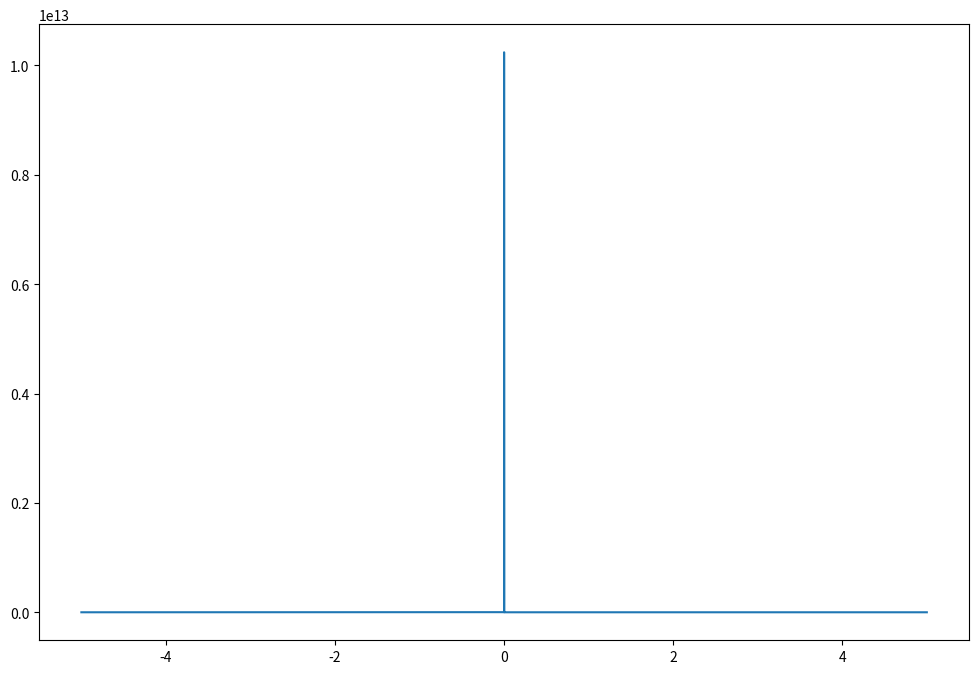

Here is the Python script that generated this plot:
import matplotlib.pyplot as plt
import numpy as np



def ps37_q1():
    x = np.linspace(-5, 5, 1000000)
    y = lambda x: (((16 / x) + 4) ** 2) + (x + 4)

    fig = plt.figure(figsize=(12, 8))
    ax = fig.add_subplot(1, 1, 1)
    ax.plot(x, y(x))

    zero_dict = {'x': 1000, 'y': 1000}
    for element in x:
        if np.abs(y(element)) < zero_dict['y']:
            zero_dict['x'] = element
            zero_dict['y'] = y(element)
    print(zero_dict)

    plt.show()



if __name__ == '__main__':
    ps37_q1()